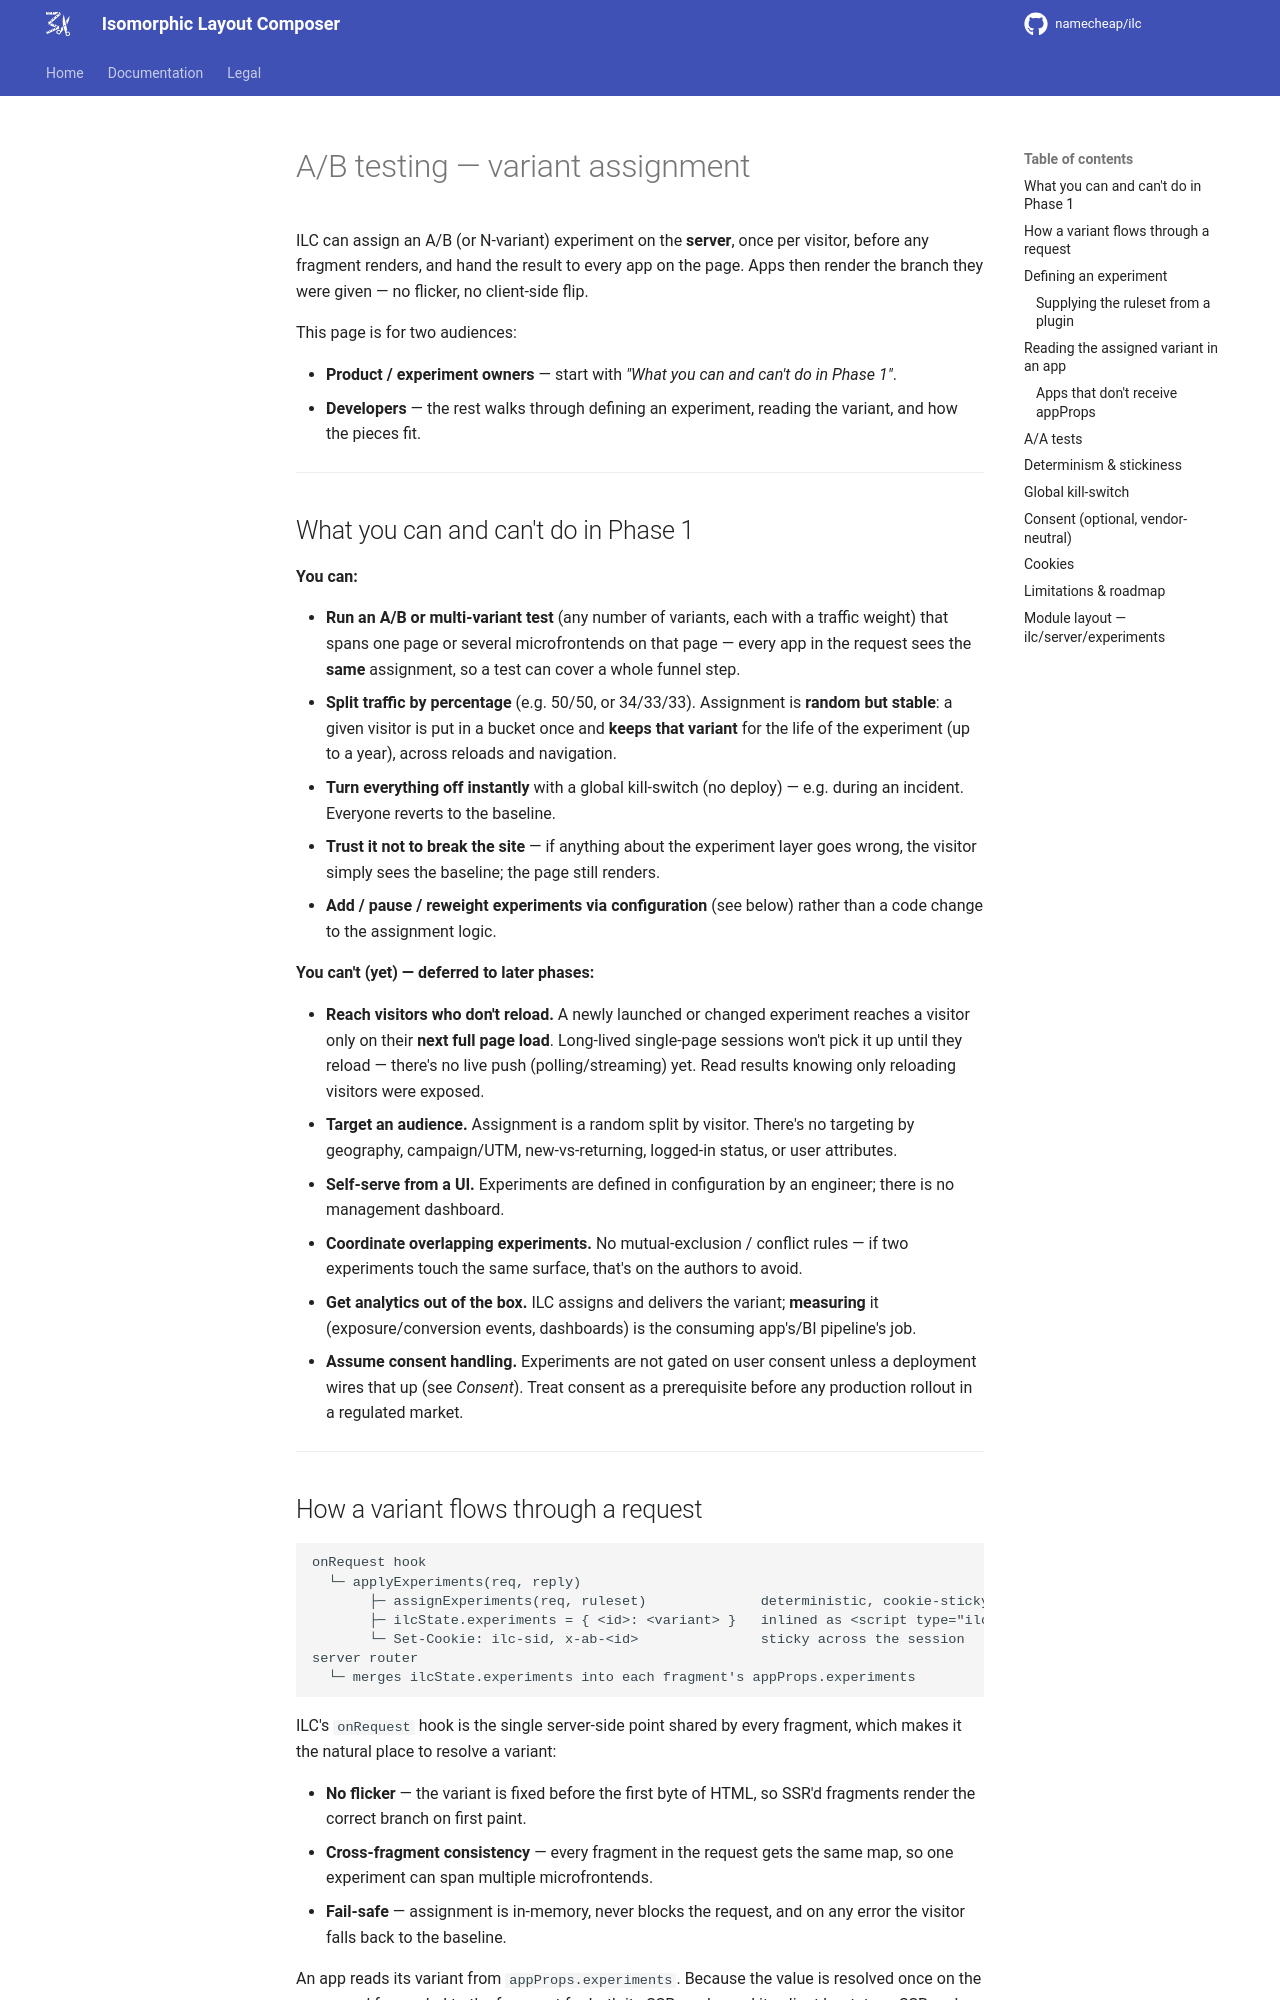

repository: namecheap/ilc · page: docs/ab-testing/index.html · generator: mkdocs

# A/B testing — variant assignment

ILC can assign an A/B (or N-variant) experiment on the **server**, once per visitor,
before any fragment renders, and hand the result to every app on the page. Apps then
render the branch they were given — no flicker, no client-side flip.

This page is for two audiences:

- **Product / experiment owners** — start with _"What you can and can't do in Phase 1"_.
- **Developers** — the rest walks through defining an experiment, reading the variant,
  and how the pieces fit.

---

## What you can and can't do in Phase 1

**You can:**

- **Run an A/B or multi-variant test** (any number of variants, each with a traffic
  weight) that spans one page or several microfrontends on that page — every app in the
  request sees the **same** assignment, so a test can cover a whole funnel step.
- **Split traffic by percentage** (e.g. 50/50, or 34/33/33). Assignment is **random but
  stable**: a given visitor is put in a bucket once and **keeps that variant** for the
  life of the experiment (up to a year), across reloads and navigation.
- **Turn everything off instantly** with a global kill-switch (no deploy) — e.g. during
  an incident. Everyone reverts to the baseline.
- **Trust it not to break the site** — if anything about the experiment layer goes wrong,
  the visitor simply sees the baseline; the page still renders.
- **Add / pause / reweight experiments via configuration** (see below) rather than a code
  change to the assignment logic.

**You can't (yet) — deferred to later phases:**

- **Reach visitors who don't reload.** A newly launched or changed experiment reaches a
  visitor only on their **next full page load**. Long-lived single-page sessions won't
  pick it up until they reload — there's no live push (polling/streaming) yet. Read
  results knowing only reloading visitors were exposed.
- **Target an audience.** Assignment is a random split by visitor. There's no targeting
  by geography, campaign/UTM, new-vs-returning, logged-in status, or user attributes.
- **Self-serve from a UI.** Experiments are defined in configuration by an engineer;
  there is no management dashboard.
- **Coordinate overlapping experiments.** No mutual-exclusion / conflict rules — if two
  experiments touch the same surface, that's on the authors to avoid.
- **Get analytics out of the box.** ILC assigns and delivers the variant; **measuring**
  it (exposure/conversion events, dashboards) is the consuming app's/BI pipeline's job.
- **Assume consent handling.** Experiments are not gated on user consent unless a
  deployment wires that up (see _Consent_). Treat consent as a prerequisite before any
  production rollout in a regulated market.

---

## How a variant flows through a request

```
onRequest hook
  └─ applyExperiments(req, reply)
       ├─ assignExperiments(req, ruleset)              deterministic, cookie-sticky
       ├─ ilcState.experiments = { <id>: <variant> }   inlined as <script type="ilc-state">
       └─ Set-Cookie: ilc-sid, x-ab-<id>               sticky across the session
server router
  └─ merges ilcState.experiments into each fragment's appProps.experiments
```

ILC's `onRequest` hook is the single server-side point shared by every fragment, which
makes it the natural place to resolve a variant:

- **No flicker** — the variant is fixed before the first byte of HTML, so SSR'd fragments
  render the correct branch on first paint.
- **Cross-fragment consistency** — every fragment in the request gets the same map, so one
  experiment can span multiple microfrontends.
- **Fail-safe** — assignment is in-memory, never blocks the request, and on any error the
  visitor falls back to the baseline.

An app reads its variant from `appProps.experiments`. Because the value is resolved once
on the server and forwarded to the fragment for both its SSR render and its client
bootstrap, SSR and hydration agree.

---
